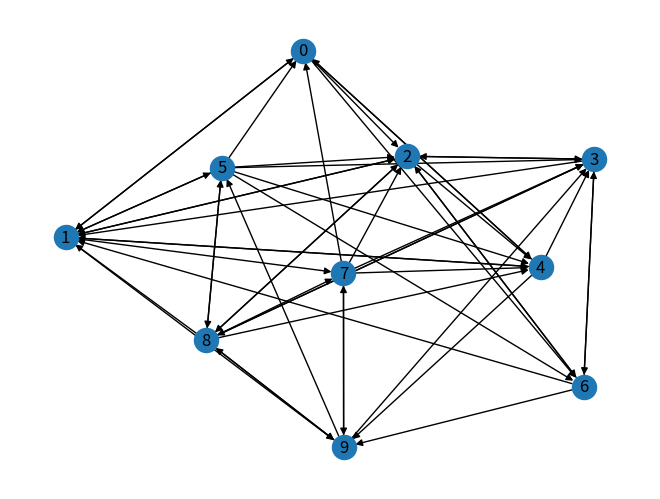

Recreate this plot in Python.
# -*- coding: utf-8 -*-
"""
Created on Thu Apr  8 09:36:46 2021

@author: SINCHAN BASU
"""


import networkx as nx
import random
import matplotlib.pyplot as plt
import operator

G=nx.gnp_random_graph(10,0.5,directed=True)
nx.draw(G,with_labels=True)
plt.show()
# x is the random source node
x=random.choice([i for i in range(G.number_of_nodes())])
dict_counter={}
for i in range(G.number_of_nodes()):
    dict_counter[i]=0
dict_counter[x]=dict_counter[x]+1
for i in range(1000000):
    list_n=list(G.neighbors(x))
    if (len(list_n)==0): #if x is a sink
        x=random.choice([i for i in range(G.number_of_nodes())])
        dict_counter[x]=dict_counter[x]+1
    else:
        x=random.choice(list_n) #choose a node randomly from neighbors of x
        dict_counter[x]=dict_counter[x]+1
        
p=nx.pagerank(G)
sorted_p=sorted(p.items(),key=operator.itemgetter(1))
sorted_rw=sorted(dict_counter.items(),key=operator.itemgetter(1))
print(sorted_p)
print(sorted_rw)
